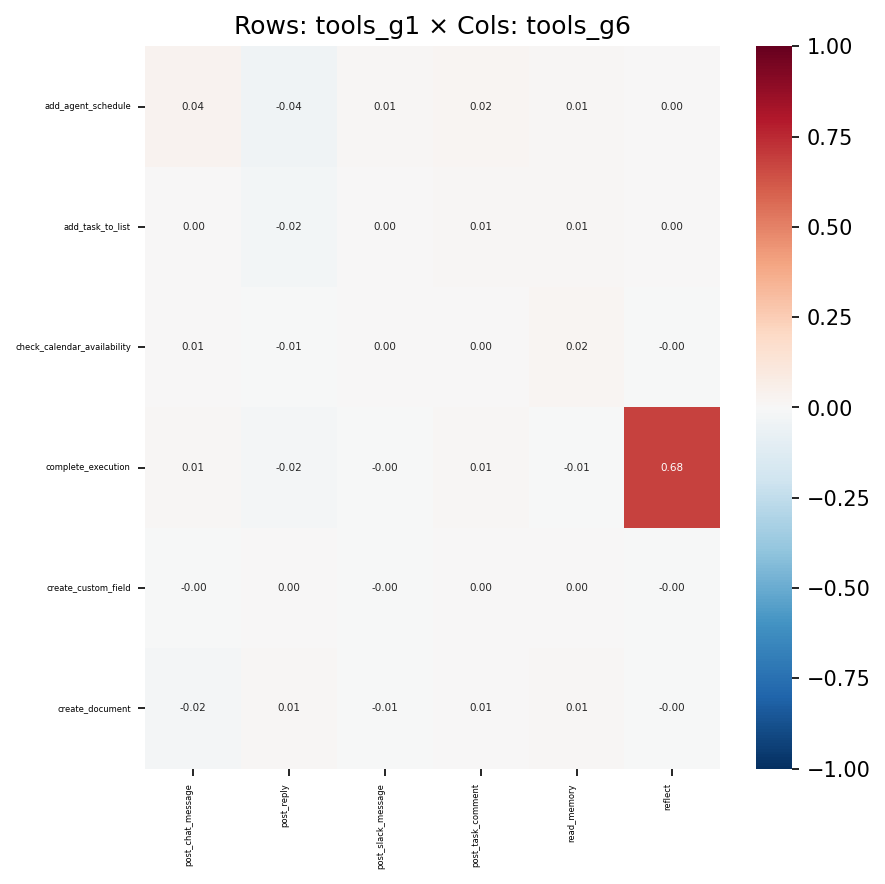

Values plotted in this chart, from the file beside it:
, post_chat_message, post_reply, post_slack_message, post_task_comment, read_memory, reflect
add_agent_schedule, 0.03699, -0.04408, 0.0093, 0.01635, 0.01449, 0.001084
add_task_to_list, 0.0001058, -0.02447, 0.0004821, 0.01343, 0.0091, 0.001096
check_calendar_availability, 0.006563, -0.007578, 0.002928, 0.002832, 0.01809, -0.0003163
complete_execution, 0.01239, -0.02112, -0.0006233, 0.01145, -0.005049, 0.6832
create_custom_field, -0.001672, 0.001432, -0.002008, 0.003264, 0.001357, -0.0004204
create_document, -0.01847, 0.01458, -0.005709, 0.005995, 0.007955, -0.0006001
